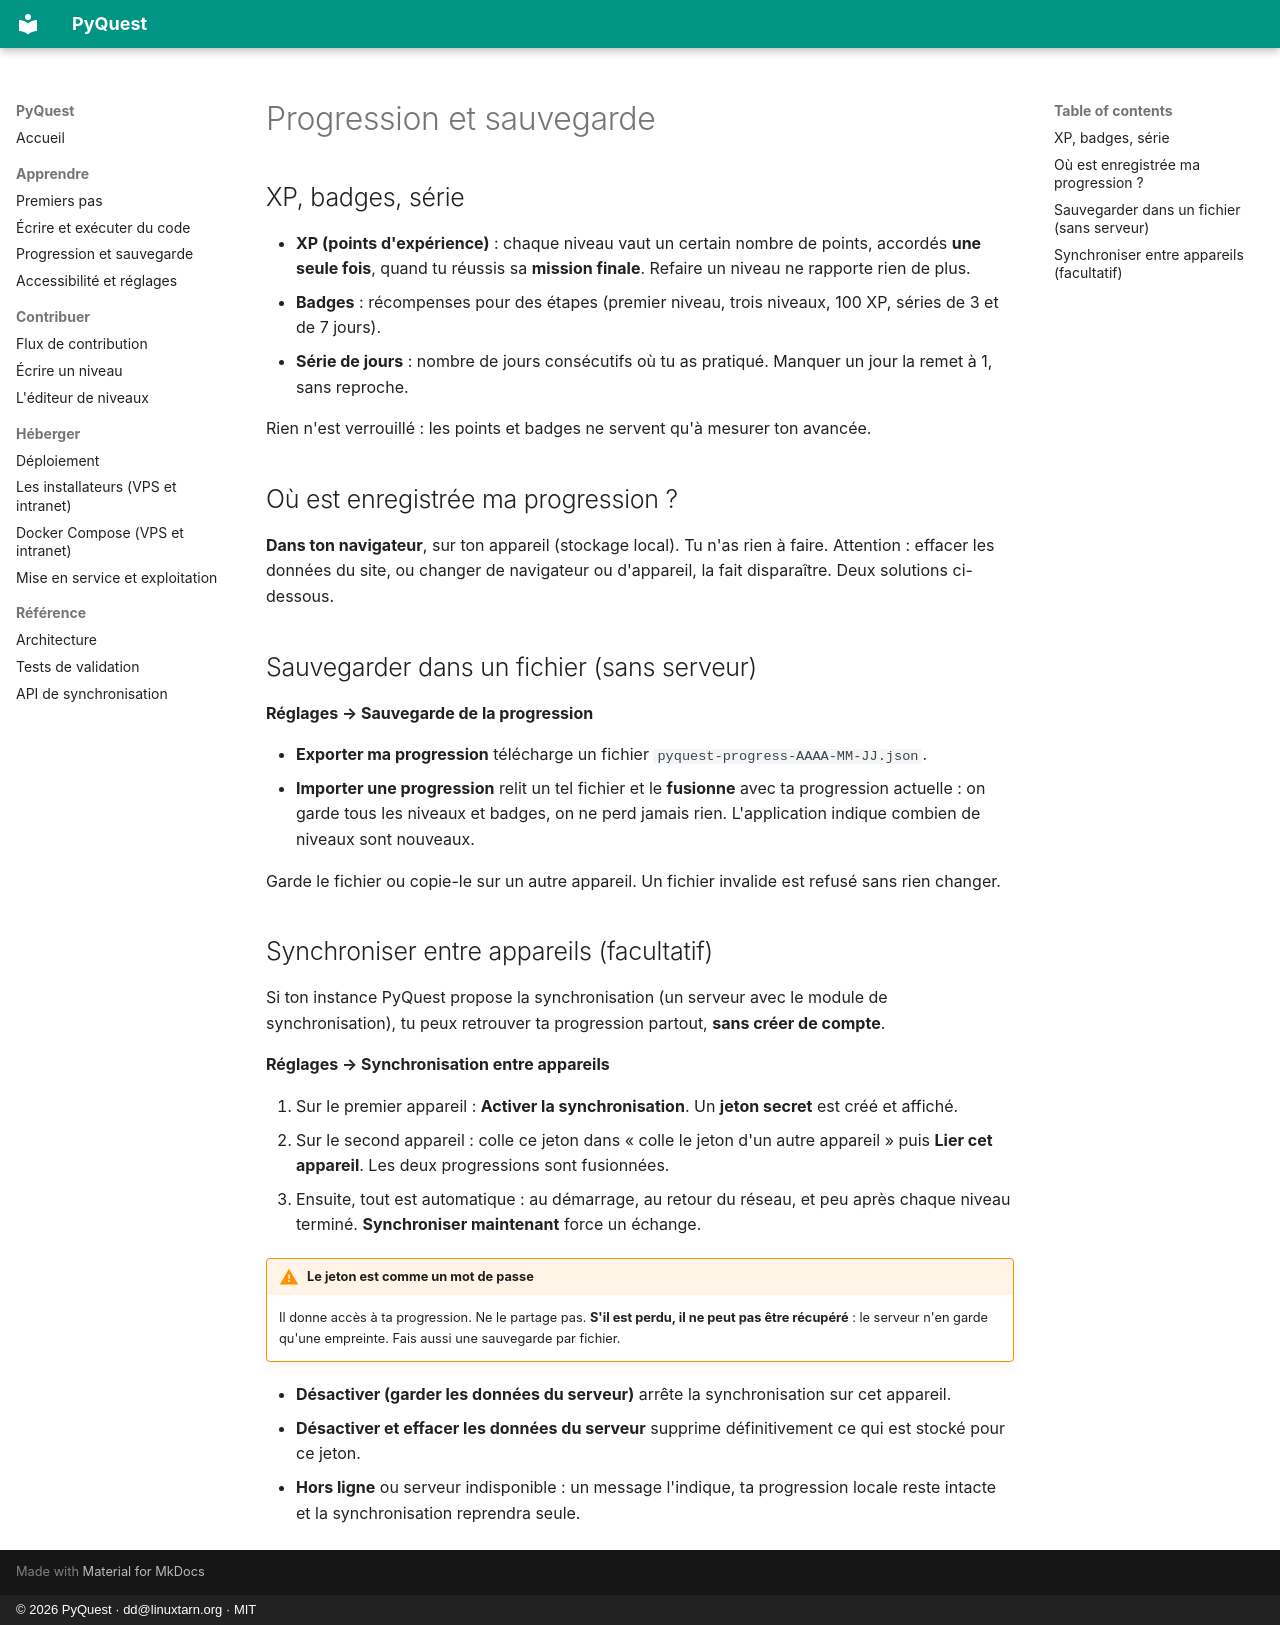

repository: deunix-educ/PyQuest · page: fr/learn/progress/index.html · generator: mkdocs · copyright: © 2026 PyQuest · dd@linuxtarn.org · MIT

# Progression et sauvegarde

## XP, badges, série

- **XP (points d'expérience)** : chaque niveau vaut un certain nombre de points, accordés **une seule fois**, quand tu
  réussis sa **mission finale**. Refaire un niveau ne rapporte rien de plus.
- **Badges** : récompenses pour des étapes (premier niveau, trois niveaux, 100 XP, séries de 3 et de 7 jours).
- **Série de jours** : nombre de jours consécutifs où tu as pratiqué. Manquer un jour la remet à 1, sans reproche.

Rien n'est verrouillé : les points et badges ne servent qu'à mesurer ton avancée.

## Où est enregistrée ma progression ?

**Dans ton navigateur**, sur ton appareil (stockage local). Tu n'as rien à faire. Attention : effacer les données
du site, ou changer de navigateur ou d'appareil, la fait disparaître. Deux solutions ci-dessous.

## Sauvegarder dans un fichier (sans serveur)

**Réglages → Sauvegarde de la progression**

- **Exporter ma progression** télécharge un fichier `pyquest-progress-AAAA-MM-JJ.json`.
- **Importer une progression** relit un tel fichier et le **fusionne** avec ta progression actuelle : on garde
  tous les niveaux et badges, on ne perd jamais rien. L'application indique combien de niveaux sont nouveaux.

Garde le fichier ou copie-le sur un autre appareil. Un fichier invalide est refusé sans rien changer.

## Synchroniser entre appareils (facultatif)

Si ton instance PyQuest propose la synchronisation (un serveur avec le module de synchronisation), tu peux
retrouver ta progression partout, **sans créer de compte**.

**Réglages → Synchronisation entre appareils**

1. Sur le premier appareil : **Activer la synchronisation**. Un **jeton secret** est créé et affiché.
2. Sur le second appareil : colle ce jeton dans « colle le jeton d'un autre appareil » puis **Lier cet appareil**.
   Les deux progressions sont fusionnées.
3. Ensuite, tout est automatique : au démarrage, au retour du réseau, et peu après chaque niveau terminé.
   **Synchroniser maintenant** force un échange.

!!! warning "Le jeton est comme un mot de passe"
    Il donne accès à ta progression. Ne le partage pas. **S'il est perdu, il ne peut pas être récupéré** : le
    serveur n'en garde qu'une empreinte. Fais aussi une sauvegarde par fichier.

- **Désactiver (garder les données du serveur)** arrête la synchronisation sur cet appareil.
- **Désactiver et effacer les données du serveur** supprime définitivement ce qui est stocké pour ce jeton.
- **Hors ligne** ou serveur indisponible : un message l'indique, ta progression locale reste intacte et la
  synchronisation reprendra seule.
